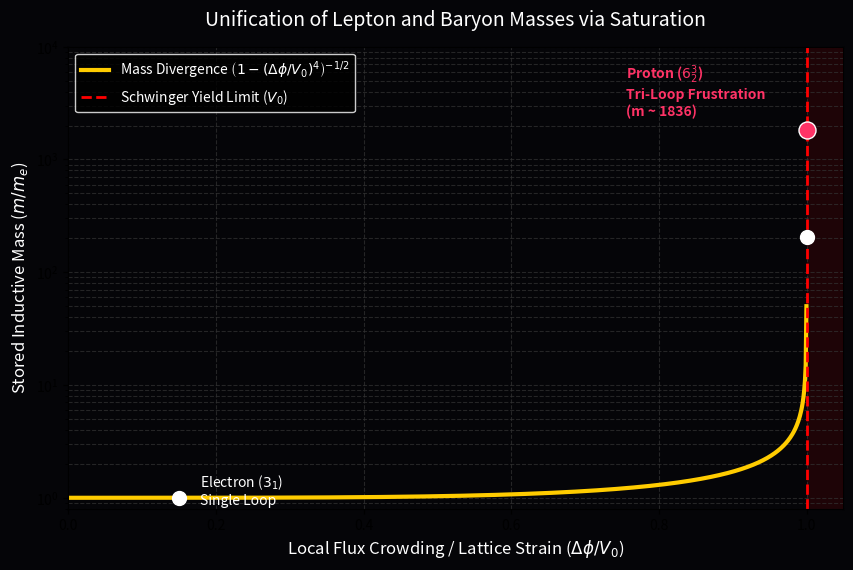

Write Python code to recreate this figure.
import numpy as np
import matplotlib.pyplot as plt
import os

OUTPUT_DIR = "manuscript/chapters/04_baryon_sector/simulations/outputs"
if not os.path.exists(OUTPUT_DIR):
    os.makedirs(OUTPUT_DIR)

def simulate_baryon_mass_saturation():
    print("Simulating Baryon Mass via Dielectric Saturation...")
    
    v_ratio = np.linspace(0, 0.9999, 1000)
    mass_profile = 1.0 / np.sqrt(1 - v_ratio**4)
    
    m_e = 1.0
    m_mu = 105.66 / 0.511
    m_p = 938.27 / 0.511  # Proton Mass (~1836)
    
    v_e = 0.15 
    m_e_vis = 1.0 / np.sqrt(1 - v_e**4)
    v_mu = (1 - (1/m_mu)**2)**0.25
    v_p = (1 - (1/m_p)**2)**0.25
    
    fig, ax = plt.subplots(figsize=(10, 6), dpi=150)
    fig.patch.set_facecolor('#050508')
    ax.set_facecolor('#050508')
    
    ax.plot(v_ratio, mass_profile, color='#ffcc00', lw=3, label=r'Mass Divergence $\left(1 - (\Delta\phi/V_0)^4\right)^{-1/2}$')
    
    ax.scatter([v_e], [m_e_vis], color='white', s=100, zorder=5)
    ax.scatter([v_mu], [m_mu], color='white', s=100, zorder=5)
    ax.scatter([v_p], [m_p], color='#ff3366', s=150, zorder=5, edgecolor='white')
    
    ax.annotate('Electron ($3_1$)\nSingle Loop', (v_e, m_e_vis), xytext=(15, -5), textcoords='offset points', color='white')
    ax.annotate('Proton ($6^3_2$)\nTri-Loop Frustration\n(m ~ 1836)', (v_p, m_p), xytext=(-130, 10), textcoords='offset points', color='#ff3366', weight='bold')
    
    ax.axvline(1.0, color='red', linestyle='--', linewidth=2, label=r'Schwinger Yield Limit ($V_0$)')
    ax.fill_betweenx([0.1, 10000], 1.0, 1.05, color='red', alpha=0.1)
    
    ax.set_yscale('log')
    ax.set_ylim(0.8, 10000)
    ax.set_xlim(0, 1.05)
    
    ax.set_xlabel(r'Local Flux Crowding / Lattice Strain ($\Delta\phi / V_0$)', fontsize=12, color='white')
    ax.set_ylabel(r'Stored Inductive Mass ($m / m_e$)', fontsize=12, color='white')
    ax.set_title('Unification of Lepton and Baryon Masses via Saturation', fontsize=14, pad=15, color='white')
    
    ax.grid(True, which="both", ls="--", color='#333333', alpha=0.7)
    ax.legend(loc='upper left', facecolor='black', edgecolor='white', labelcolor='white')
    
    filepath = os.path.join(OUTPUT_DIR, "baryon_mass_saturation.png")
    plt.savefig(filepath, facecolor=fig.get_facecolor(), bbox_inches='tight')
    plt.close()
    print(f"Saved: {filepath}")

if __name__ == "__main__":
    simulate_baryon_mass_saturation()
